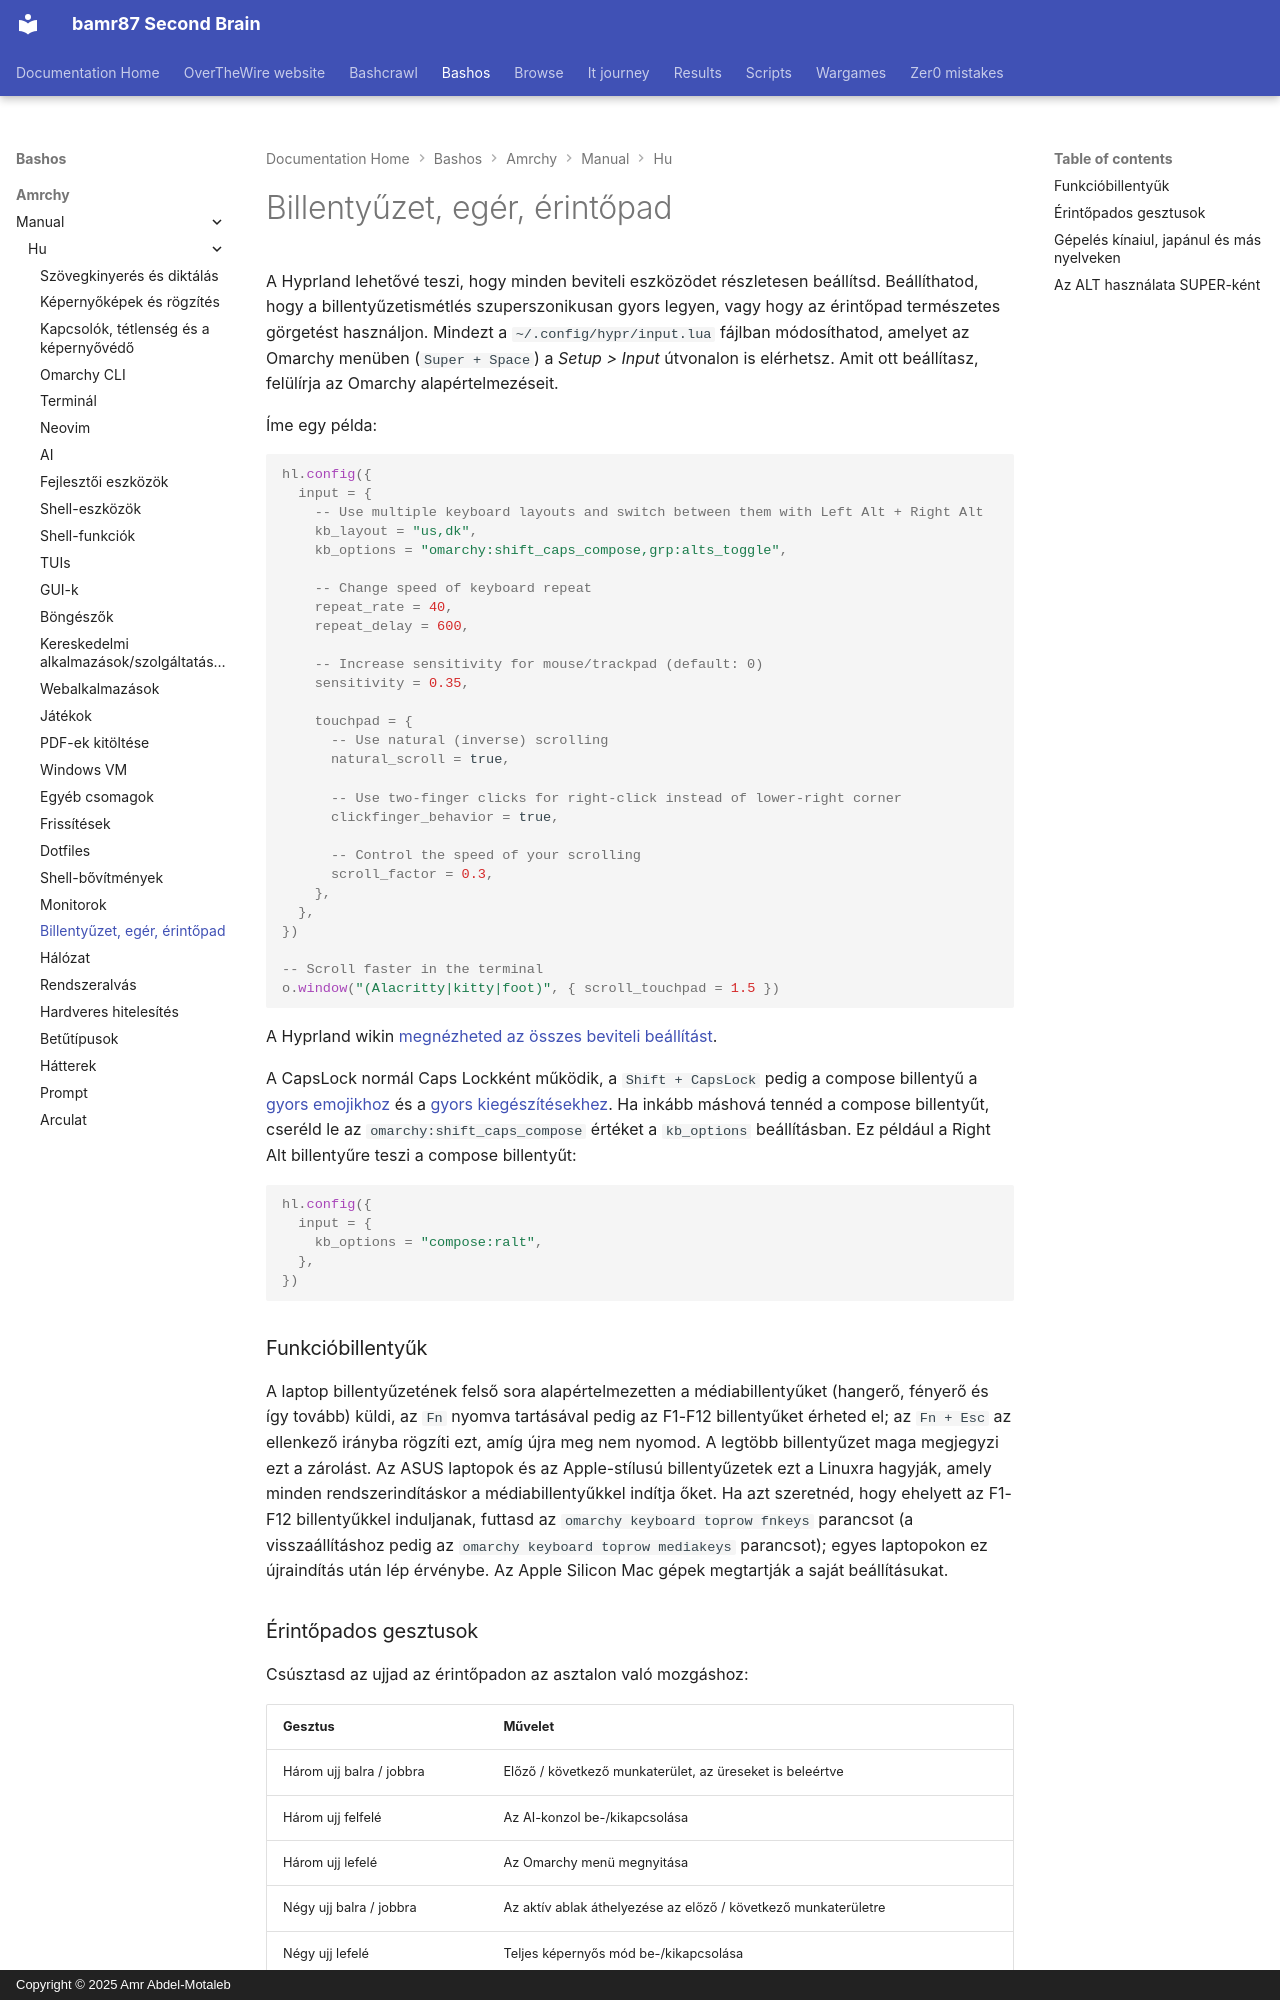

repository: bamr87/README · page: bashos/amrchy/manual/hu/34-keyboard-mouse-trackpad/index.html · generator: mkdocs · copyright: Copyright © 2025 Amr Abdel-Motaleb

---
source_file: amrchy/manual/hu/34-keyboard-mouse-trackpad.md
source_repo: bamr87/bashos
source_url: https://github.com/bamr87/bashos/blob/main/amrchy/manual/hu/34-keyboard-mouse-trackpad.md
title: Billentyűzet, egér, érintőpad
---
# Billentyűzet, egér, érintőpad

A Hyprland lehetővé teszi, hogy minden beviteli eszközödet részletesen beállítsd. Beállíthatod, hogy a billentyűzetismétlés szuperszonikusan gyors legyen, vagy hogy az érintőpad természetes görgetést használjon. Mindezt a `~/.config/hypr/input.lua` fájlban módosíthatod, amelyet az Omarchy menüben (`Super + Space`) a _Setup > Input_ útvonalon is elérhetsz. Amit ott beállítasz, felülírja az Omarchy alapértelmezéseit.

Íme egy példa:

```lua
hl.config({
  input = {
    -- Use multiple keyboard layouts and switch between them with Left Alt + Right Alt
    kb_layout = "us,dk",
    kb_options = "omarchy:shift_caps_compose,grp:alts_toggle",

    -- Change speed of keyboard repeat
    repeat_rate = 40,
    repeat_delay = 600,

    -- Increase sensitivity for mouse/trackpad (default: 0)
    sensitivity = 0.35,

    touchpad = {
      -- Use natural (inverse) scrolling
      natural_scroll = true,

      -- Use two-finger clicks for right-click instead of lower-right corner
      clickfinger_behavior = true,

      -- Control the speed of your scrolling
      scroll_factor = 0.3,
    },
  },
})

-- Scroll faster in the terminal
o.window("(Alacritty|kitty|foot)", { scroll_touchpad = 1.5 })
```

A Hyprland wikin [megnézheted az összes beviteli beállítást](https://wiki.hypr.land/Configuring/Basics/Variables/#input).

A CapsLock normál Caps Lockként működik, a `Shift + CapsLock` pedig a compose billentyű a [gyors emojikhoz](07-hotkeys.md#quick-emojis) és a [gyors kiegészítésekhez](07-hotkeys.md#quick-completions). Ha inkább máshová tennéd a compose billentyűt, cseréld le az `omarchy:shift_caps_compose` értéket a `kb_options` beállításban. Ez például a Right Alt billentyűre teszi a compose billentyűt:

```lua
hl.config({
  input = {
    kb_options = "compose:ralt",
  },
})
```

### Funkcióbillentyűk

A laptop billentyűzetének felső sora alapértelmezetten a médiabillentyűket (hangerő, fényerő és így tovább) küldi, az `Fn` nyomva tartásával pedig az F1-F12 billentyűket érheted el; az `Fn + Esc` az ellenkező irányba rögzíti ezt, amíg újra meg nem nyomod. A legtöbb billentyűzet maga megjegyzi ezt a zárolást. Az ASUS laptopok és az Apple-stílusú billentyűzetek ezt a Linuxra hagyják, amely minden rendszerindításkor a médiabillentyűkkel indítja őket. Ha azt szeretnéd, hogy ehelyett az F1-F12 billentyűkkel induljanak, futtasd az `omarchy keyboard toprow fnkeys` parancsot (a visszaállításhoz pedig az `omarchy keyboard toprow mediakeys` parancsot); egyes laptopokon ez újraindítás után lép érvénybe. Az Apple Silicon Mac gépek megtartják a saját beállításukat.

### Érintőpados gesztusok

Csúsztasd az ujjad az érintőpadon az asztalon való mozgáshoz:

| Gesztus | Művelet |
| --- | --- |
| Három ujj balra / jobbra | Előző / következő munkaterület, az üreseket is beleértve |
| Három ujj felfelé | Az AI-konzol be-/kikapcsolása |
| Három ujj lefelé | Az Omarchy menü megnyitása |
| Négy ujj balra / jobbra | Az aktív ablak áthelyezése az előző / következő munkaterületre |
| Négy ujj lefelé | Teljes képernyős mód be-/kikapcsolása |

Egy gesztus megváltoztatásához először vedd ki azt a `~/.config/hypr/input.lua` fájlban, mielőtt hozzáadnád a saját [érintőpados gesztusodat](https://wiki.hypr.land/Configuring/Advanced-and-Cool/Gestures/), mivel a Hyprland nem fogad el két gesztust ugyanazokra az ujjakra és ugyanabba az irányba:

```lua
hl.gesture({ fingers = 3, direction = "up", action = "unset" })
hl.gesture({ fingers = 3, direction = "up", action = "fullscreen" })
```

Az Omarchy összes gesztusának kikapcsolásához állítsd be az `omarchy_default_gestures = false` értéket a `~/.config/hypr/hyprland.lua` fájl tetejének közelében, még az Omarchy alapértelmezéseinek betöltése előtt.

A haptikus érintőpaddal szerelt Dell XPS laptopokon a kattintási erősséget alacsonyra, közepesre vagy magasra is állíthatod a _Trigger > Hardware > Touchpad Haptics_ alatt.
